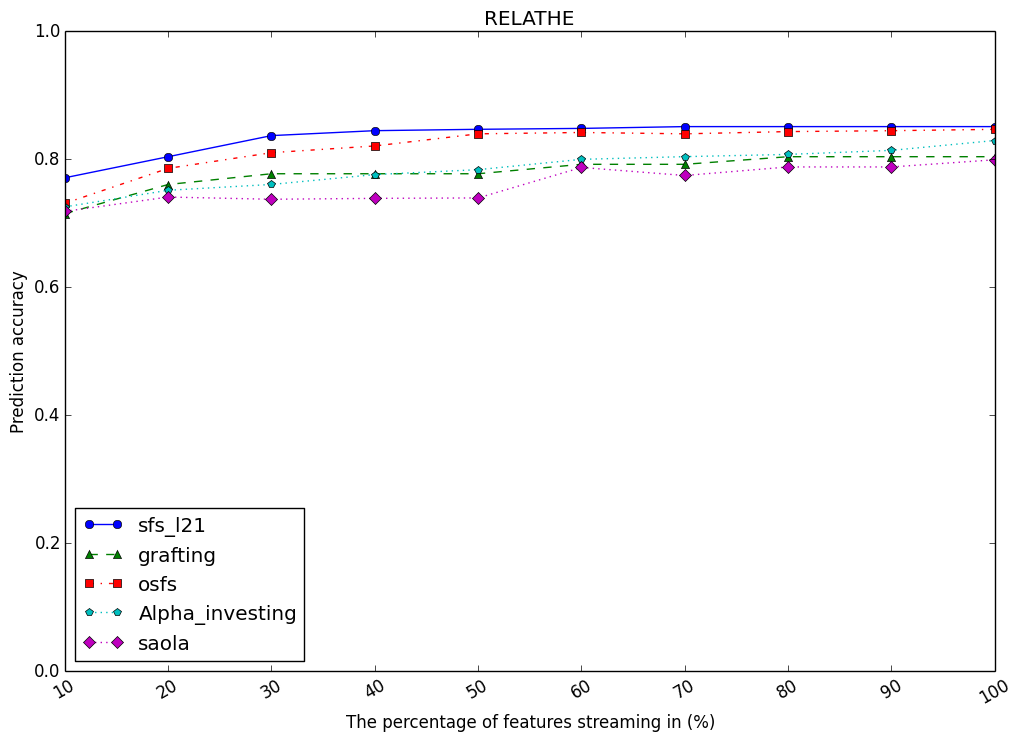

The table this chart was drawn from, first rows:
, sfs_l21, grafting, osfs, Alpha_investing, saola
10, 0.7714, 0.7154, 0.7315, 0.7259, 0.7189
20, 0.8043, 0.7609, 0.7861, 0.7519, 0.7414
30, 0.8373, 0.7777, 0.8107, 0.761, 0.7379
40, 0.845, 0.7777, 0.8212, 0.7764, 0.7393
50, 0.8472, 0.7777, 0.8401, 0.7841, 0.7399
60, 0.8486, 0.7925, 0.8422, 0.8002, 0.7876
70, 0.8514, 0.7925, 0.8401, 0.8045, 0.775
80, 0.8514, 0.8044, 0.8436, 0.8079, 0.7884
90, 0.8514, 0.8044, 0.845, 0.8143, 0.7884
100, 0.8514, 0.8044, 0.8471, 0.8297, 0.7995
